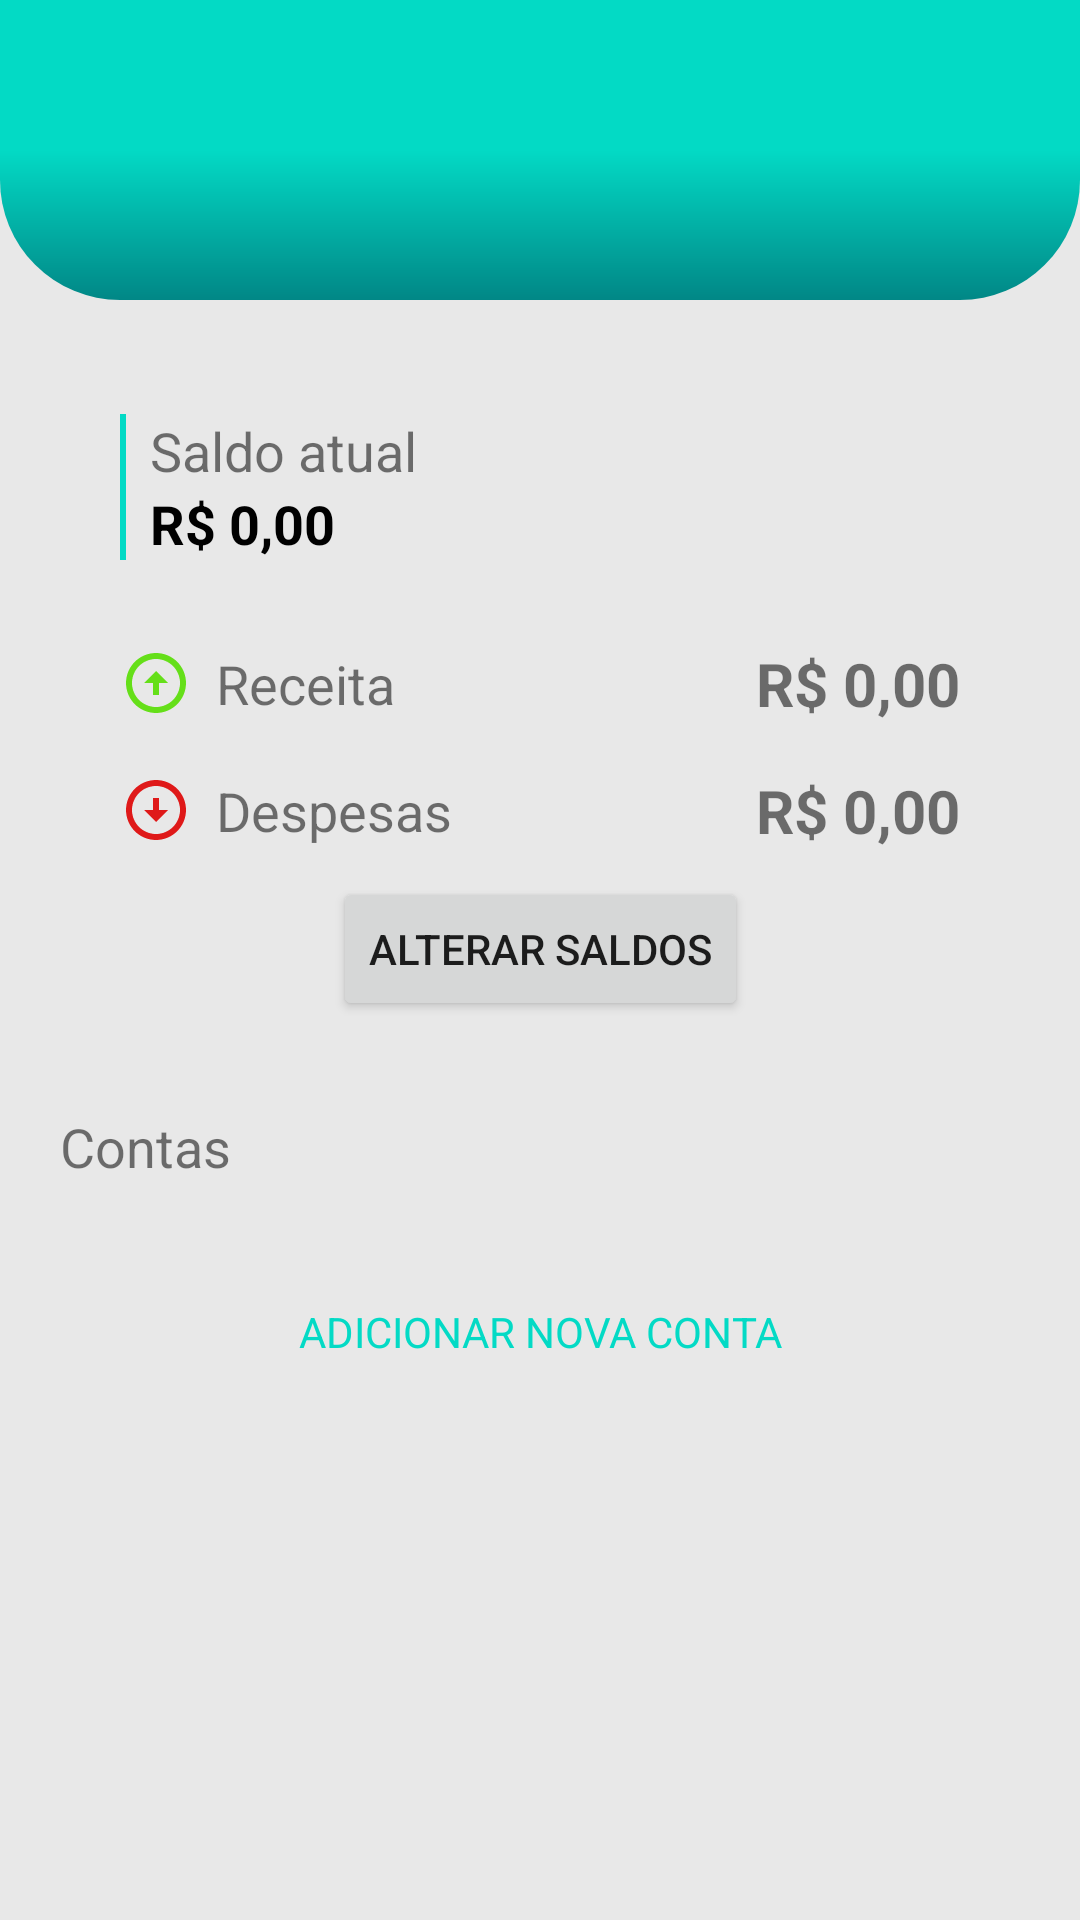

Produce the Android XML layout that renders to this screen, including the resource entries it uses.
<!-- AndroidManifest.xml: application theme Theme.MyFinances -->
<!-- res/layout/fragment_home.xml -->
<?xml version="1.0" encoding="utf-8"?>
<ScrollView xmlns:android="http://schemas.android.com/apk/res/android"
    xmlns:app="http://schemas.android.com/apk/res-auto"
    xmlns:tools="http://schemas.android.com/tools"
    android:layout_width="match_parent"
    android:layout_height="match_parent"
    android:background="@color/grey_100"
    android:fillViewport="true"
    android:orientation="vertical"
    tools:context=".ui.home.HomeFragment"
    android:paddingBottom="60dp">


    <androidx.constraintlayout.widget.ConstraintLayout
        android:layout_width="match_parent"
        android:layout_height="wrap_content">

        <View
            android:id="@+id/view_header"
            android:layout_width="match_parent"
            android:layout_height="100dp"
            android:background="@drawable/background_default_teal"
            app:circularflow_defaultRadius="100dp"
            app:layout_constraintLeft_toLeftOf="parent"
            app:layout_constraintRight_toRightOf="parent"
            app:layout_constraintTop_toTopOf="parent" />


        <View
            android:id="@+id/view_balance"
            android:layout_width="match_parent"
            android:layout_height="0dp"
            android:layout_marginHorizontal="20dp"
            android:layout_marginTop="20dp"
            android:layout_marginBottom="-10dp"
            android:background="@drawable/background_default_white"
            app:layout_constraintBottom_toBottomOf="@+id/button_change_balances"
            app:layout_constraintLeft_toLeftOf="parent"
            app:layout_constraintRight_toRightOf="parent"
            app:layout_constraintTop_toBottomOf="@+id/view_header" />

        <TextView
            android:id="@+id/text_current_balance"
            style="@style/titles_screen_home_balance"
            android:layout_width="wrap_content"
            android:layout_height="wrap_content"
            android:paddingStart="10dp"
            android:text="@string/current_balance"
            app:layout_constraintLeft_toLeftOf="@id/view_balance"
            app:layout_constraintTop_toTopOf="@id/view_balance" />

        <TextView
            android:id="@+id/text_value_current_balance"
            android:layout_width="wrap_content"
            android:layout_height="wrap_content"
            android:paddingStart="10dp"
            android:text="@string/default_value"
            android:textColor="@color/black"
            android:textSize="18sp"
            android:textStyle="bold"
            app:layout_constraintLeft_toLeftOf="@id/text_current_balance"
            app:layout_constraintTop_toBottomOf="@id/text_current_balance" />

        <View
            android:layout_width="2dp"
            android:layout_height="0dp"
            android:background="@color/teal_200"
            app:layout_constraintBottom_toBottomOf="@id/text_value_current_balance"
            app:layout_constraintLeft_toLeftOf="@id/text_current_balance"
            app:layout_constraintTop_toTopOf="@id/text_current_balance" />

        <View
            android:id="@+id/view_line_balance"
            android:layout_width="0dp"
            android:layout_height="1dp"
            android:layout_marginHorizontal="8dp"
            android:layout_marginTop="10dp"
            android:background="@color/grey_100"
            app:layout_constraintLeft_toLeftOf="@id/view_balance"
            app:layout_constraintRight_toRightOf="@id/view_balance"
            app:layout_constraintTop_toBottomOf="@id/text_value_current_balance" />

        <TextView
            android:id="@+id/text_income"
            style="@style/titles_screen_home_balance"
            android:layout_width="wrap_content"
            android:layout_height="wrap_content"
            android:drawablePadding="8dp"
            android:text="@string/income"
            app:drawableStartCompat="@drawable/ic_arrow_up_24"
            app:drawableTint="@color/green"
            app:layout_constraintLeft_toLeftOf="@id/view_balance"
            app:layout_constraintTop_toBottomOf="@id/view_line_balance"/>

        <TextView
            android:id="@+id/text_value_income"
            android:layout_width="wrap_content"
            android:layout_height="wrap_content"
            android:layout_marginEnd="20dp"
            android:text="@string/default_value"
            android:textSize="20sp"
            android:textStyle="bold"
            app:layout_constraintBottom_toBottomOf="@id/text_income"
            app:layout_constraintRight_toRightOf="@id/view_balance"
            app:layout_constraintTop_toTopOf="@id/text_income"/>

        <TextView
            android:id="@+id/text_expenses"
            style="@style/titles_screen_home_balance"
            android:layout_width="wrap_content"
            android:layout_height="wrap_content"
            android:drawablePadding="8dp"
            android:text="@string/expenses"
            app:drawableStartCompat="@drawable/ic_arrow_down_24"
            app:drawableTint="@color/red"
            app:layout_constraintLeft_toLeftOf="@id/view_balance"
            app:layout_constraintTop_toBottomOf="@id/text_income"/>

        <TextView
            android:id="@+id/text_value_expenses"
            android:layout_width="wrap_content"
            android:layout_height="wrap_content"
            android:layout_marginEnd="20dp"
            android:text="@string/default_value"
            android:textSize="20sp"
            android:textStyle="bold"
            app:layout_constraintBottom_toBottomOf="@id/text_expenses"
            app:layout_constraintRight_toRightOf="@id/view_balance"
            app:layout_constraintTop_toTopOf="@id/text_expenses"/>

        <Button
            android:id="@+id/button_change_balances"
            android:layout_width="wrap_content"
            android:layout_height="wrap_content"
            android:layout_marginTop="10dp"
            android:text="Alterar Saldos"
            app:layout_constraintLeft_toLeftOf="@id/view_balance"
            app:layout_constraintRight_toRightOf="@id/view_balance"
            app:layout_constraintTop_toBottomOf="@id/text_expenses"/>

        <TextView
            android:id="@+id/text_accounts_screen_home"
            android:layout_width="wrap_content"
            android:layout_height="wrap_content"
            android:layout_marginVertical="20dp"
            android:layout_marginStart="20dp"
            android:text="@string/accounts"
            android:textSize="18sp"
            app:layout_constraintBottom_toTopOf="@id/recycler_accounts_screen_home"
            app:layout_constraintStart_toStartOf="parent"
            app:layout_constraintTop_toBottomOf="@+id/view_balance"/>

        <androidx.recyclerview.widget.RecyclerView
            android:id="@+id/recycler_accounts_screen_home"
            android:layout_width="0dp"
            android:layout_height="wrap_content"
            android:layout_marginHorizontal="20dp"
            android:background="@drawable/background_default_white"
            android:paddingHorizontal="20dp"
            android:paddingBottom="20dp"
            app:layout_constraintEnd_toEndOf="parent"
            app:layout_constraintStart_toStartOf="parent"
            app:layout_constraintTop_toBottomOf="@id/text_accounts_screen_home" />

        <TextView
            android:id="@+id/text_new_account"
            android:layout_width="0dp"
            android:layout_height="wrap_content"
            android:layout_marginHorizontal="20dp"
            android:background="@drawable/background_default_white"
            android:padding="20dp"
            app:layout_constraintEnd_toEndOf="parent"
            app:layout_constraintStart_toStartOf="parent"
            app:layout_constraintTop_toBottomOf="@id/recycler_accounts_screen_home"
            android:text="@string/new_account"
            android:textAllCaps="true"
            android:textAlignment="center"
            android:textColor="@color/teal_200"/>

    </androidx.constraintlayout.widget.ConstraintLayout>

</ScrollView>
<!-- resources referenced by this layout -->
<resources>
  <color name="black">#FF000000</color>
  <color name="green">#65DF19</color>
  <color name="grey_100">#E8E8E8</color>
  <color name="red">#DF1919</color>
  <color name="teal_200">#FF03DAC5</color>
  <!-- drawable background_default_teal (drawable) -->
  <?xml version="1.0" encoding="utf-8"?>
  <shape xmlns:android="http://schemas.android.com/apk/res/android">
  
      <gradient
          android:startColor="@color/teal_700"
          android:centerColor="@color/teal_200"
          android:endColor="@color/teal_200"
          android:angle="90"/>
      <corners
          android:bottomLeftRadius="40dp"
          android:bottomRightRadius="40dp"/>
  </shape>
  <!-- drawable ic_arrow_down_24 (drawable) -->
  <vector android:height="24dp" android:tint="#000000"
      android:viewportHeight="24" android:viewportWidth="24"
      android:width="24dp" xmlns:android="http://schemas.android.com/apk/res/android">
      <path android:fillColor="@color/red" android:pathData="M12,4c4.41,0 8,3.59 8,8s-3.59,8 -8,8s-8,-3.59 -8,-8S7.59,4 12,4M12,2C6.48,2 2,6.48 2,12c0,5.52 4.48,10 10,10c5.52,0 10,-4.48 10,-10C22,6.48 17.52,2 12,2L12,2zM13,12l0,-4h-2l0,4H8l4,4l4,-4H13z"/>
  </vector>
  <!-- drawable ic_arrow_up_24 (drawable) -->
  <vector android:height="24dp" android:tint="#000000"
      android:viewportHeight="24" android:viewportWidth="24"
      android:width="24dp" xmlns:android="http://schemas.android.com/apk/res/android">
      <path android:fillColor="@color/green" android:pathData="M12,20c-4.41,0 -8,-3.59 -8,-8s3.59,-8 8,-8s8,3.59 8,8S16.41,20 12,20M12,22c5.52,0 10,-4.48 10,-10c0,-5.52 -4.48,-10 -10,-10C6.48,2 2,6.48 2,12C2,17.52 6.48,22 12,22L12,22zM11,12l0,4h2l0,-4h3l-4,-4l-4,4H11z"/>
  </vector>
  <string name="accounts">Contas</string>
  <string name="current_balance">Saldo atual</string>
  <string name="default_value">R$ 0,00</string>
  <string name="expenses">Despesas</string>
  <string name="income">Receita</string>
  <string name="new_account">Adicionar Nova Conta</string>
  <style name="titles_screen_home_balance">
          <item name="android:layout_marginStart">20dp</item>
          <item name="android:textSize">18sp</item>
          <item name="android:layout_marginTop">18dp</item>
  
      </style>
  <style name="Theme.MyFinances" parent="Theme.MaterialComponents.DayNight.DarkActionBar">
          
          <item name="colorPrimary">@color/teal_200</item>
          <item name="colorPrimaryVariant">@color/teal_700</item>
          <item name="colorOnPrimary">@color/white</item>
          
          <item name="colorSecondary">@color/teal_200</item>
          <item name="colorSecondaryVariant">@color/teal_700</item>
          <item name="colorOnSecondary">@color/black</item>
          
          <item name="android:statusBarColor">@color/teal_200</item>
          
      </style>
  <color name="teal_700">#FF018786</color>
  <color name="white">#FFFFFFFF</color>
</resources>
